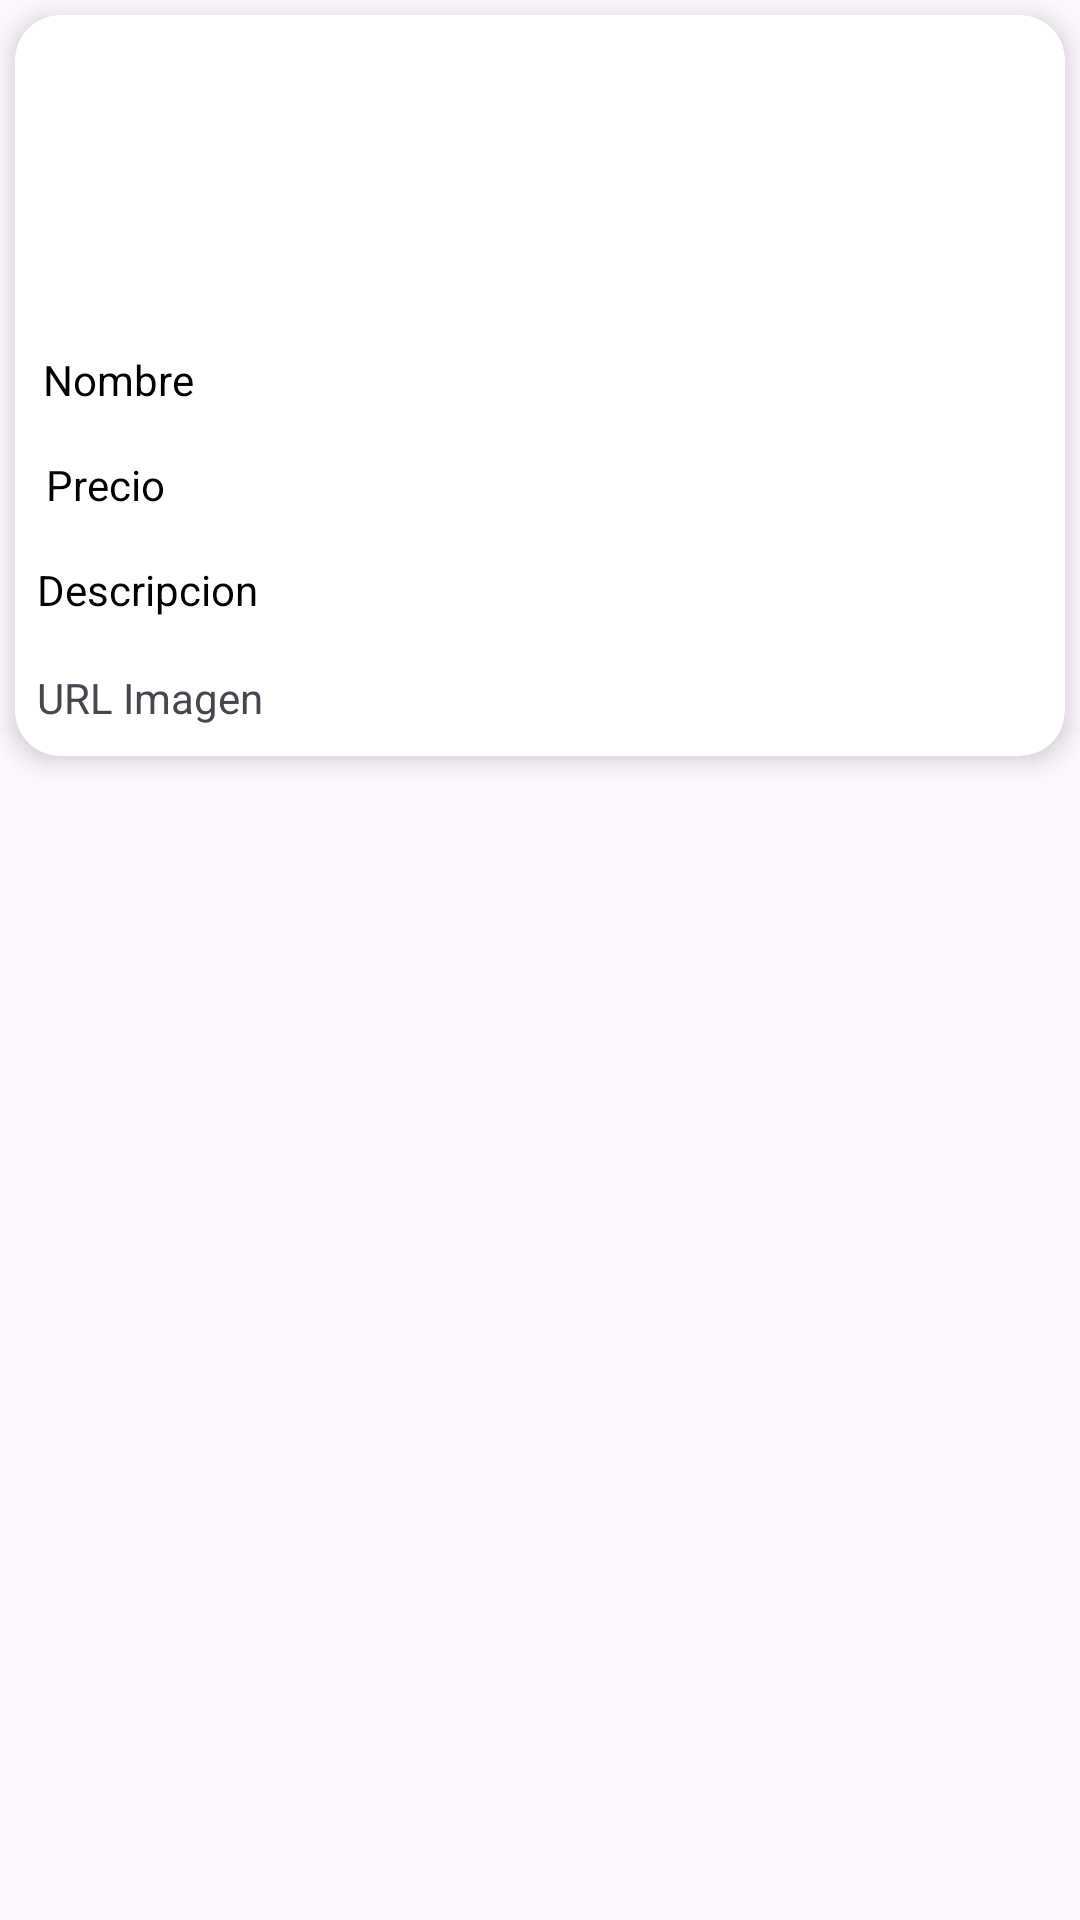

The Android layout XML behind this screen, and the referenced resources:
<!-- AndroidManifest.xml: application theme Theme.RecyclerViewConCardViewItems -->
<!-- res/layout/lyitemproducto.xml -->
<?xml version="1.0" encoding="utf-8"?>
<LinearLayout xmlns:android="http://schemas.android.com/apk/res/android"
    android:layout_width="match_parent"
    android:layout_height="wrap_content"
    xmlns:app="http://schemas.android.com/apk/res-auto"
    android:orientation="vertical">
    <androidx.cardview.widget.CardView
        android:id="@+id/cardProducto"
        android:layout_width="match_parent"
        android:layout_height="wrap_content"
        android:layout_margin="5dp"
        app:cardBackgroundColor="@color/cardview_light_background"
        app:cardCornerRadius="15dp"
        app:cardElevation="5dp">

        <RelativeLayout
            android:layout_width="match_parent"
            android:layout_height="247dp"
            android:padding="8dp">

            <ImageView
                android:id="@+id/imgAvatar"
                android:layout_width="120dp"
                android:layout_height="90dp"
                android:padding="4dp" />

            <TextView
                android:id="@+id/txtTitulo"
                android:layout_width="wrap_content"
                android:layout_height="wrap_content"
                android:layout_alignParentTop="true"
                android:layout_marginLeft="-119dp"
                android:layout_marginTop="104dp"
                android:layout_toRightOf="@id/imgAvatar"
                android:text="Nombre"
                android:textAppearance="@style/Base.TextAppearance.AppCompat.Small"
                android:textColor="#000000" />

            <TextView
                android:id="@+id/txtPrecio"
                android:layout_width="wrap_content"
                android:layout_height="wrap_content"
                android:layout_alignParentTop="true"
                android:layout_marginLeft="-118dp"
                android:layout_marginTop="139dp"
                android:layout_toRightOf="@id/imgAvatar"
                android:text="Precio"
                android:textAppearance="@style/Base.TextAppearance.AppCompat.Small"
                android:textColor="#000000" />

            <TextView
                android:id="@+id/txtDescripcion"
                android:layout_width="wrap_content"
                android:layout_height="wrap_content"
                android:layout_alignParentTop="true"
                android:layout_marginLeft="-121dp"
                android:layout_marginTop="174dp"
                android:layout_toRightOf="@id/imgAvatar"
                android:text="Descripcion"
                android:maxLines="2"
                android:textAppearance="@style/Base.TextAppearance.AppCompat.Small"
                android:textColor="#000000" />

            <TextView
                android:id="@+id/txtAvatar"
                android:layout_width="wrap_content"
                android:layout_height="wrap_content"
                android:layout_below="@id/txtTitulo"
                android:layout_marginLeft="-121dp"
                android:layout_marginTop="87dp"
                android:layout_toRightOf="@id/imgAvatar"
                android:text="URL Imagen"
                android:textAppearance="@style/Base.TextAppearance.AppCompat.Small" />
        </RelativeLayout>
    </androidx.cardview.widget.CardView>
</LinearLayout>
<!-- resources referenced by this layout -->
<resources>
  <style name="Theme.RecyclerViewConCardViewItems" parent="Base.Theme.RecyclerViewConCardViewItems" />
  <style name="Base.Theme.RecyclerViewConCardViewItems" parent="Theme.Material3.DayNight.NoActionBar">
          
          
      </style>
</resources>
